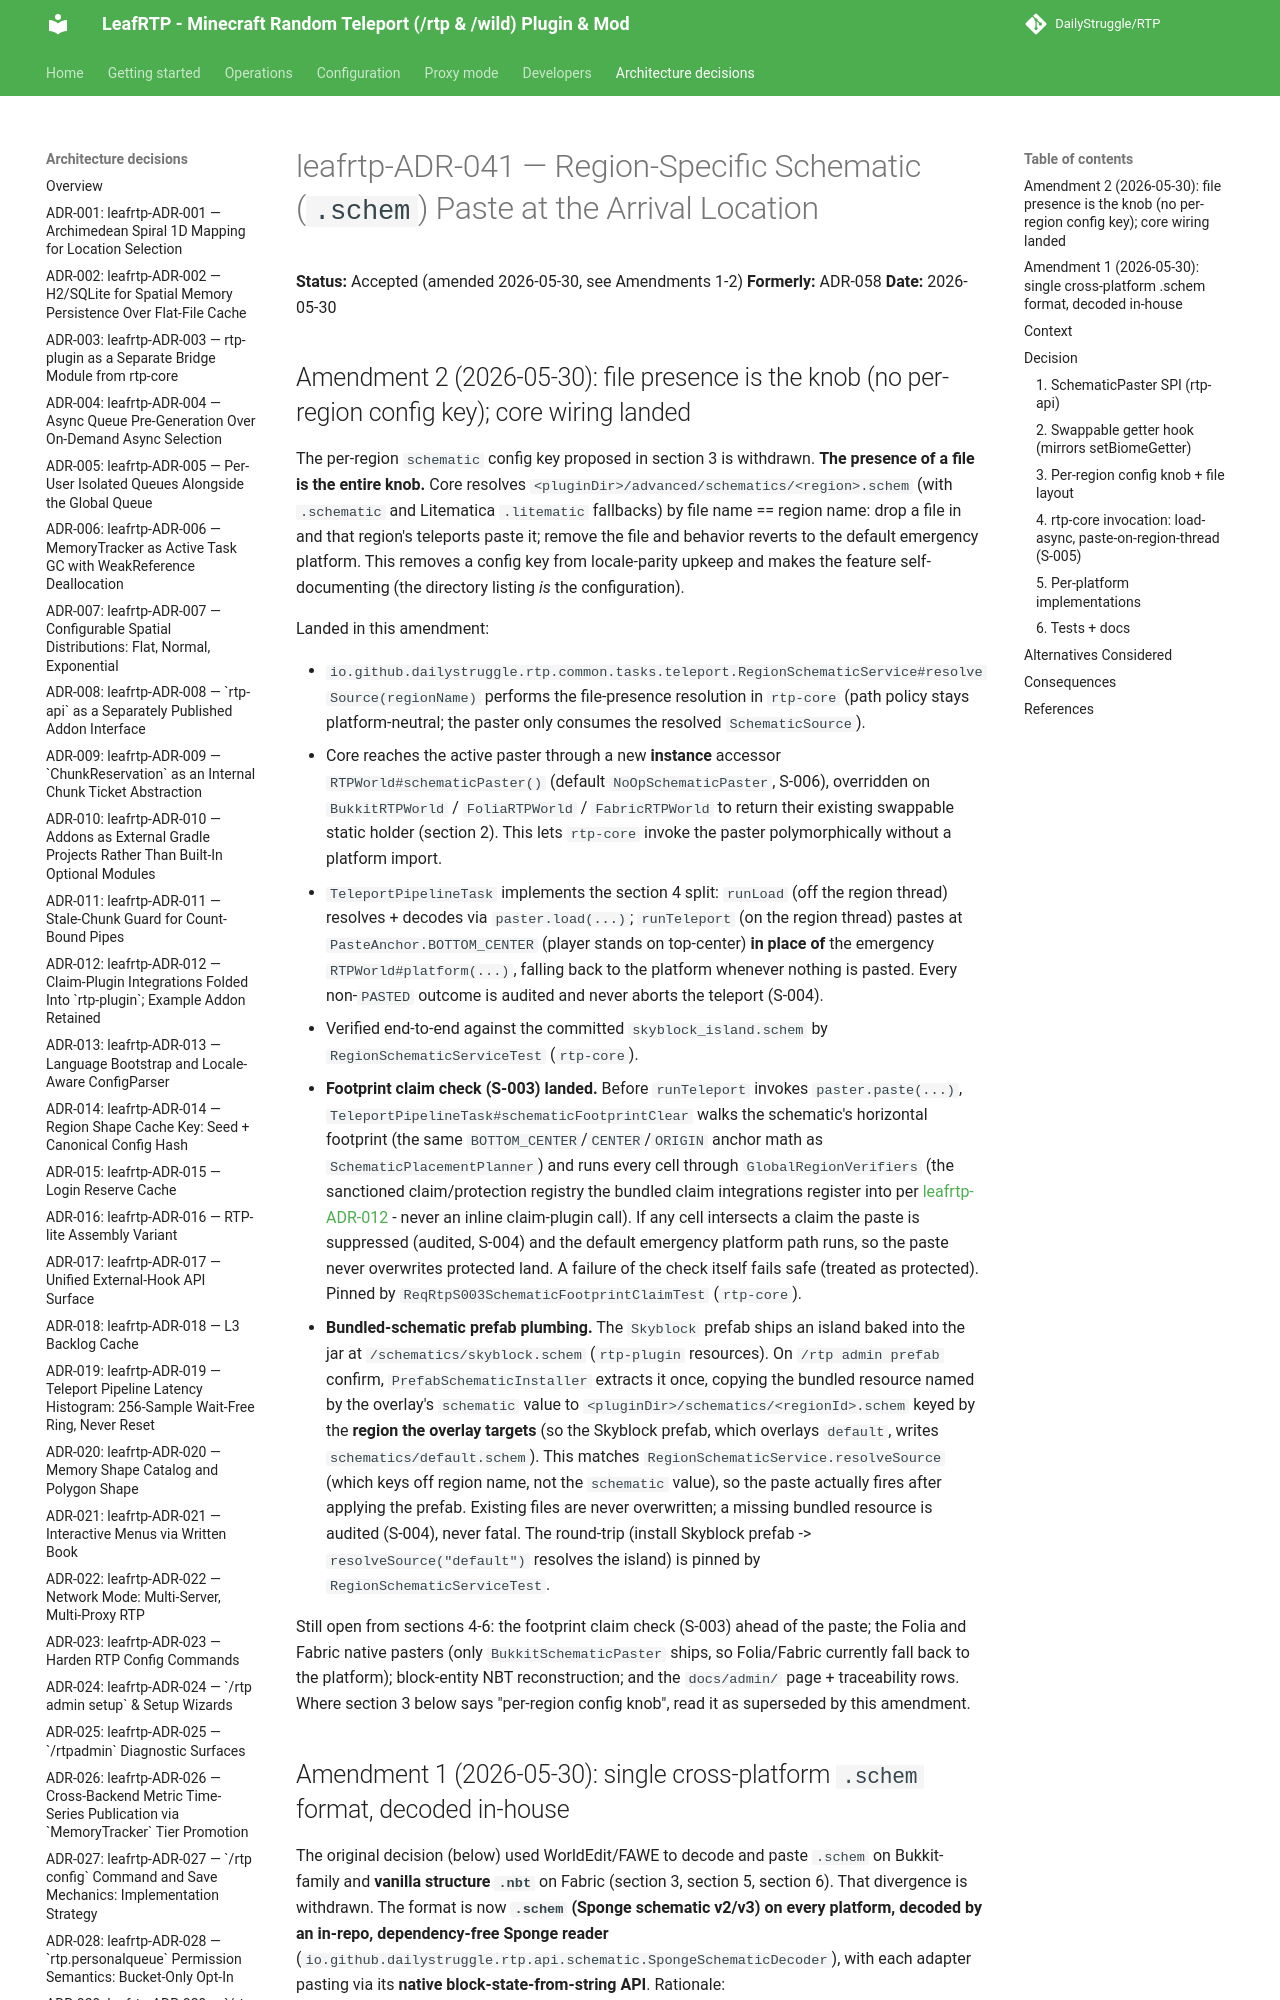

repository: DailyStruggle/RTP · page: adr/leafrtp-ADR-041-region-specific-schematic-paste/index.html · generator: mkdocs

# leafrtp-ADR-041 — Region-Specific Schematic (`.schem`) Paste at the Arrival Location

**Status:** Accepted (amended 2026-05-30, see Amendments 1-2)
**Formerly:** ADR-058
**Date:** 2026-05-30

## Amendment 2 (2026-05-30): file presence is the knob (no per-region config key); core wiring landed

The per-region `schematic` config key proposed in section 3 is withdrawn. **The presence of a file is the entire knob.** Core resolves `<pluginDir>/advanced/schematics/<region>.schem` (with `.schematic` and Litematica `.litematic` fallbacks) by file name == region name: drop a file in and that region's teleports paste it; remove the file and behavior reverts to the default emergency platform. This removes a config key from locale-parity upkeep and makes the feature self-documenting (the directory listing *is* the configuration).

Landed in this amendment:

- `io.github.dailystruggle.rtp.common.tasks.teleport.RegionSchematicService#resolveSource(regionName)` performs the file-presence resolution in `rtp-core` (path policy stays platform-neutral; the paster only consumes the resolved `SchematicSource`).
- Core reaches the active paster through a new **instance** accessor `RTPWorld#schematicPaster()` (default `NoOpSchematicPaster`, S-006), overridden on `BukkitRTPWorld` / `FoliaRTPWorld` / `FabricRTPWorld` to return their existing swappable static holder (section 2). This lets `rtp-core` invoke the paster polymorphically without a platform import.
- `TeleportPipelineTask` implements the section 4 split: `runLoad` (off the region thread) resolves + decodes via `paster.load(...)`; `runTeleport` (on the region thread) pastes at `PasteAnchor.BOTTOM_CENTER` (player stands on top-center) **in place of** the emergency `RTPWorld#platform(...)`, falling back to the platform whenever nothing is pasted. Every non-`PASTED` outcome is audited and never aborts the teleport (S-004).
- Verified end-to-end against the committed `skyblock_island.schem` by `RegionSchematicServiceTest` (`rtp-core`).
- **Footprint claim check (S-003) landed.** Before `runTeleport` invokes `paster.paste(...)`, `TeleportPipelineTask#schematicFootprintClear` walks the schematic's horizontal footprint (the same `BOTTOM_CENTER`/`CENTER`/`ORIGIN` anchor math as `SchematicPlacementPlanner`) and runs every cell through `GlobalRegionVerifiers` (the sanctioned claim/protection registry the bundled claim integrations register into per [leafrtp-ADR-012](leafrtp-ADR-012-claim-plugin-integrations-folded-into-plugin.md) - never an inline claim-plugin call). If any cell intersects a claim the paste is suppressed (audited, S-004) and the default emergency platform path runs, so the paste never overwrites protected land. A failure of the check itself fails safe (treated as protected). Pinned by `ReqRtpS003SchematicFootprintClaimTest` (`rtp-core`).
- **Bundled-schematic prefab plumbing.** The `Skyblock` prefab ships an island baked into the jar at `/schematics/skyblock.schem` (`rtp-plugin` resources). On `/rtp admin prefab` confirm, `PrefabSchematicInstaller` extracts it once, copying the bundled resource named by the overlay's `schematic` value to `<pluginDir>/schematics/<regionId>.schem` keyed by the **region the overlay targets** (so the Skyblock prefab, which overlays `default`, writes `schematics/default.schem`). This matches `RegionSchematicService.resolveSource` (which keys off region name, not the `schematic` value), so the paste actually fires after applying the prefab. Existing files are never overwritten; a missing bundled resource is audited (S-004), never fatal. The round-trip (install Skyblock prefab -> `resolveSource("default")` resolves the island) is pinned by `RegionSchematicServiceTest`.

Still open from sections 4-6: the footprint claim check (S-003) ahead of the paste; the Folia and Fabric native pasters (only `BukkitSchematicPaster` ships, so Folia/Fabric currently fall back to the platform); block-entity NBT reconstruction; and the `docs/admin/` page + traceability rows. Where section 3 below says "per-region config knob", read it as superseded by this amendment.
